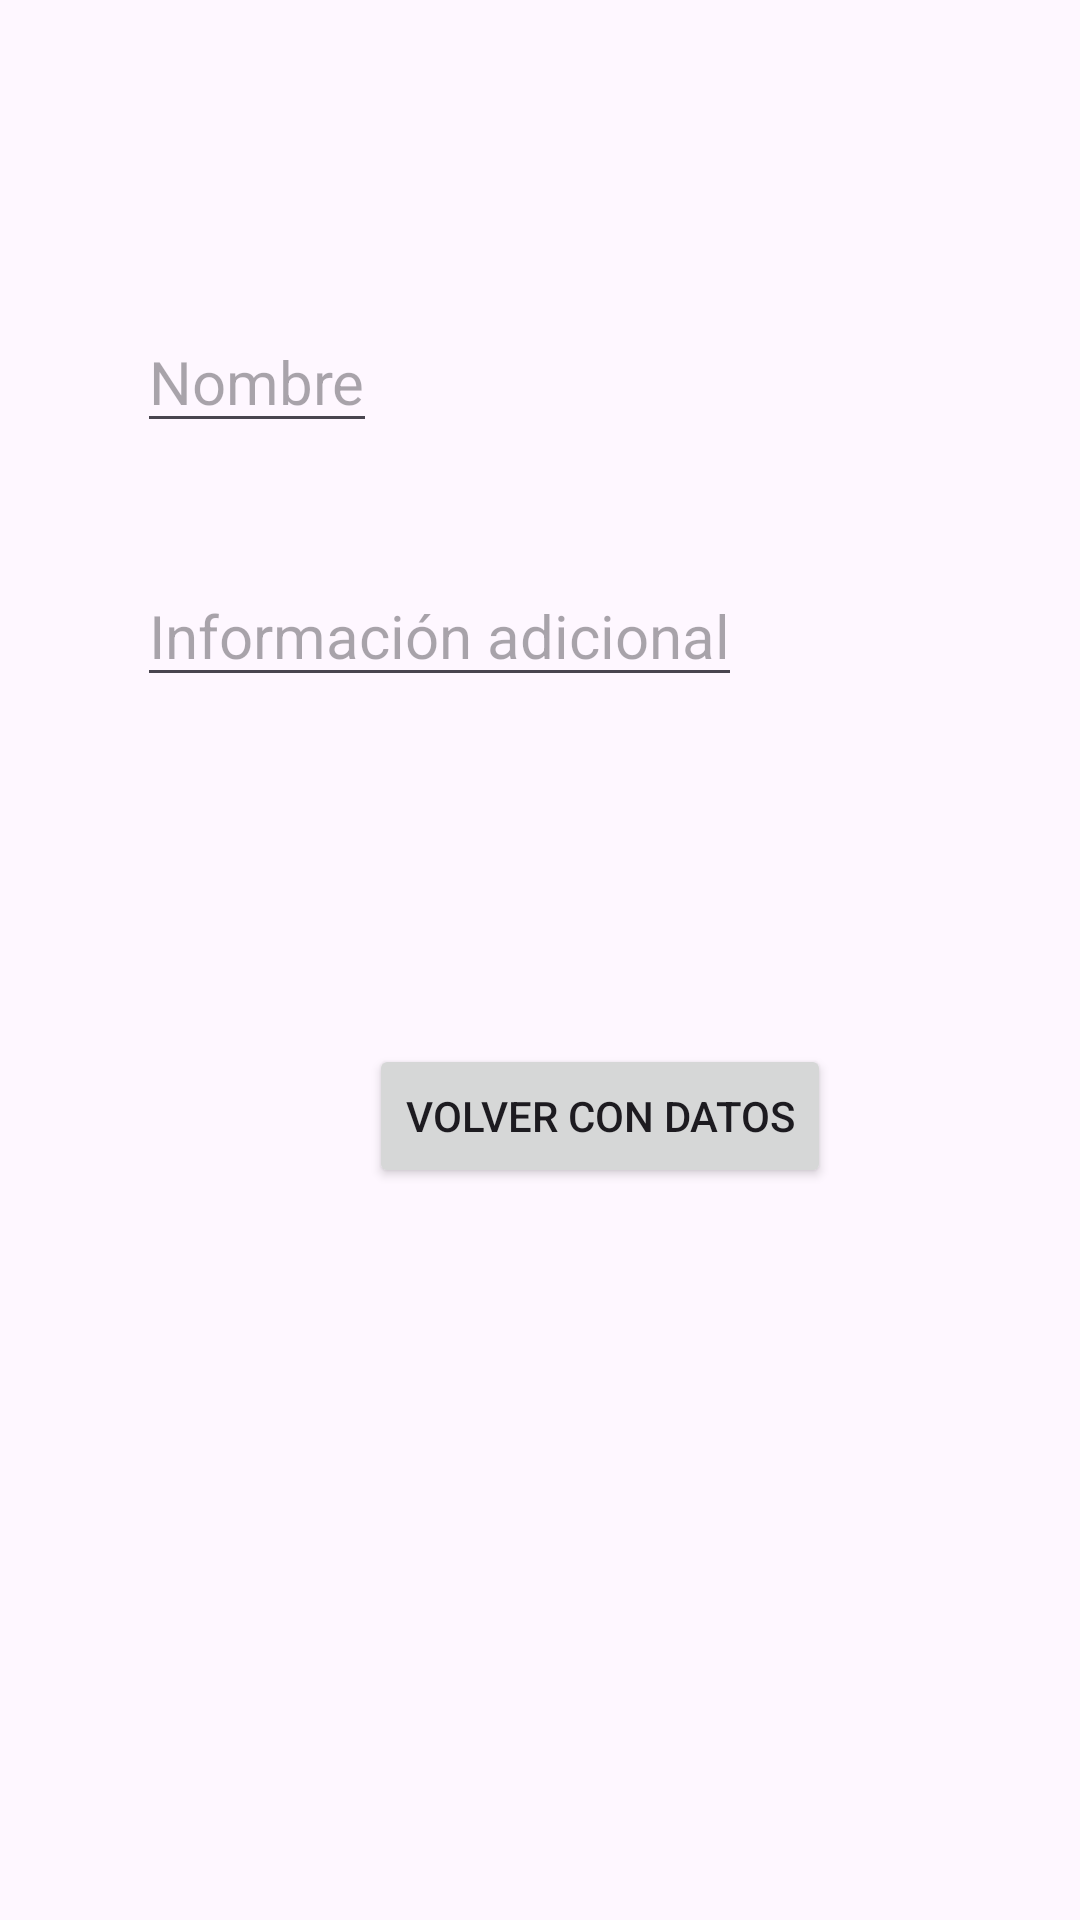

Here is an Android app screen rendered from its layout file. Give the layout XML and the strings, colors and styles it references.
<!-- AndroidManifest.xml: application theme Theme.Pelo -->
<!-- res/layout/activity_ventana2.xml -->
<?xml version="1.0" encoding="utf-8"?>
<androidx.constraintlayout.widget.ConstraintLayout xmlns:android="http://schemas.android.com/apk/res/android"
    xmlns:app="http://schemas.android.com/apk/res-auto"
    xmlns:tools="http://schemas.android.com/tools"
    android:layout_width="match_parent"
    android:layout_height="match_parent"
    tools:context=".Ventana2">



    <EditText
        android:id="@+id/cajaNombre"
        android:layout_width="wrap_content"
        android:layout_height="wrap_content"
        android:hint="Nombre"
        android:textSize="20sp"
        app:layout_constraintBottom_toBottomOf="parent"
        app:layout_constraintEnd_toEndOf="parent"
        app:layout_constraintHorizontal_bias="0.163"
        app:layout_constraintStart_toStartOf="parent"
        app:layout_constraintTop_toTopOf="parent"
        app:layout_constraintVertical_bias="0.174" />


    <EditText
        android:id="@+id/descripcion"
        android:layout_width="wrap_content"
        android:layout_height="wrap_content"
        android:hint="Información adicional"
        android:textSize="20sp"
        app:layout_constraintBottom_toBottomOf="parent"
        app:layout_constraintEnd_toEndOf="parent"
        app:layout_constraintHorizontal_bias="0.0"
        app:layout_constraintStart_toStartOf="@+id/cajaNombre"
        app:layout_constraintTop_toTopOf="parent"
        app:layout_constraintVertical_bias="0.316" />

    <Button
        android:id="@+id/btDevolver"
        android:layout_width="wrap_content"
        android:layout_height="wrap_content"
        android:layout_marginStart="123dp"
        android:text="Volver Con Datos"
        app:layout_constraintBottom_toBottomOf="parent"
        app:layout_constraintEnd_toEndOf="parent"
        app:layout_constraintHorizontal_bias="0.0"
        app:layout_constraintStart_toStartOf="parent"
        app:layout_constraintTop_toTopOf="parent"
        app:layout_constraintVertical_bias="0.588"/>

</androidx.constraintlayout.widget.ConstraintLayout>
<!-- resources referenced by this layout -->
<resources>
  <style name="Theme.Pelo" parent="Base.Theme.Pelo" />
  <style name="Base.Theme.Pelo" parent="Theme.Material3.DayNight.NoActionBar">
          
          
      </style>
</resources>
